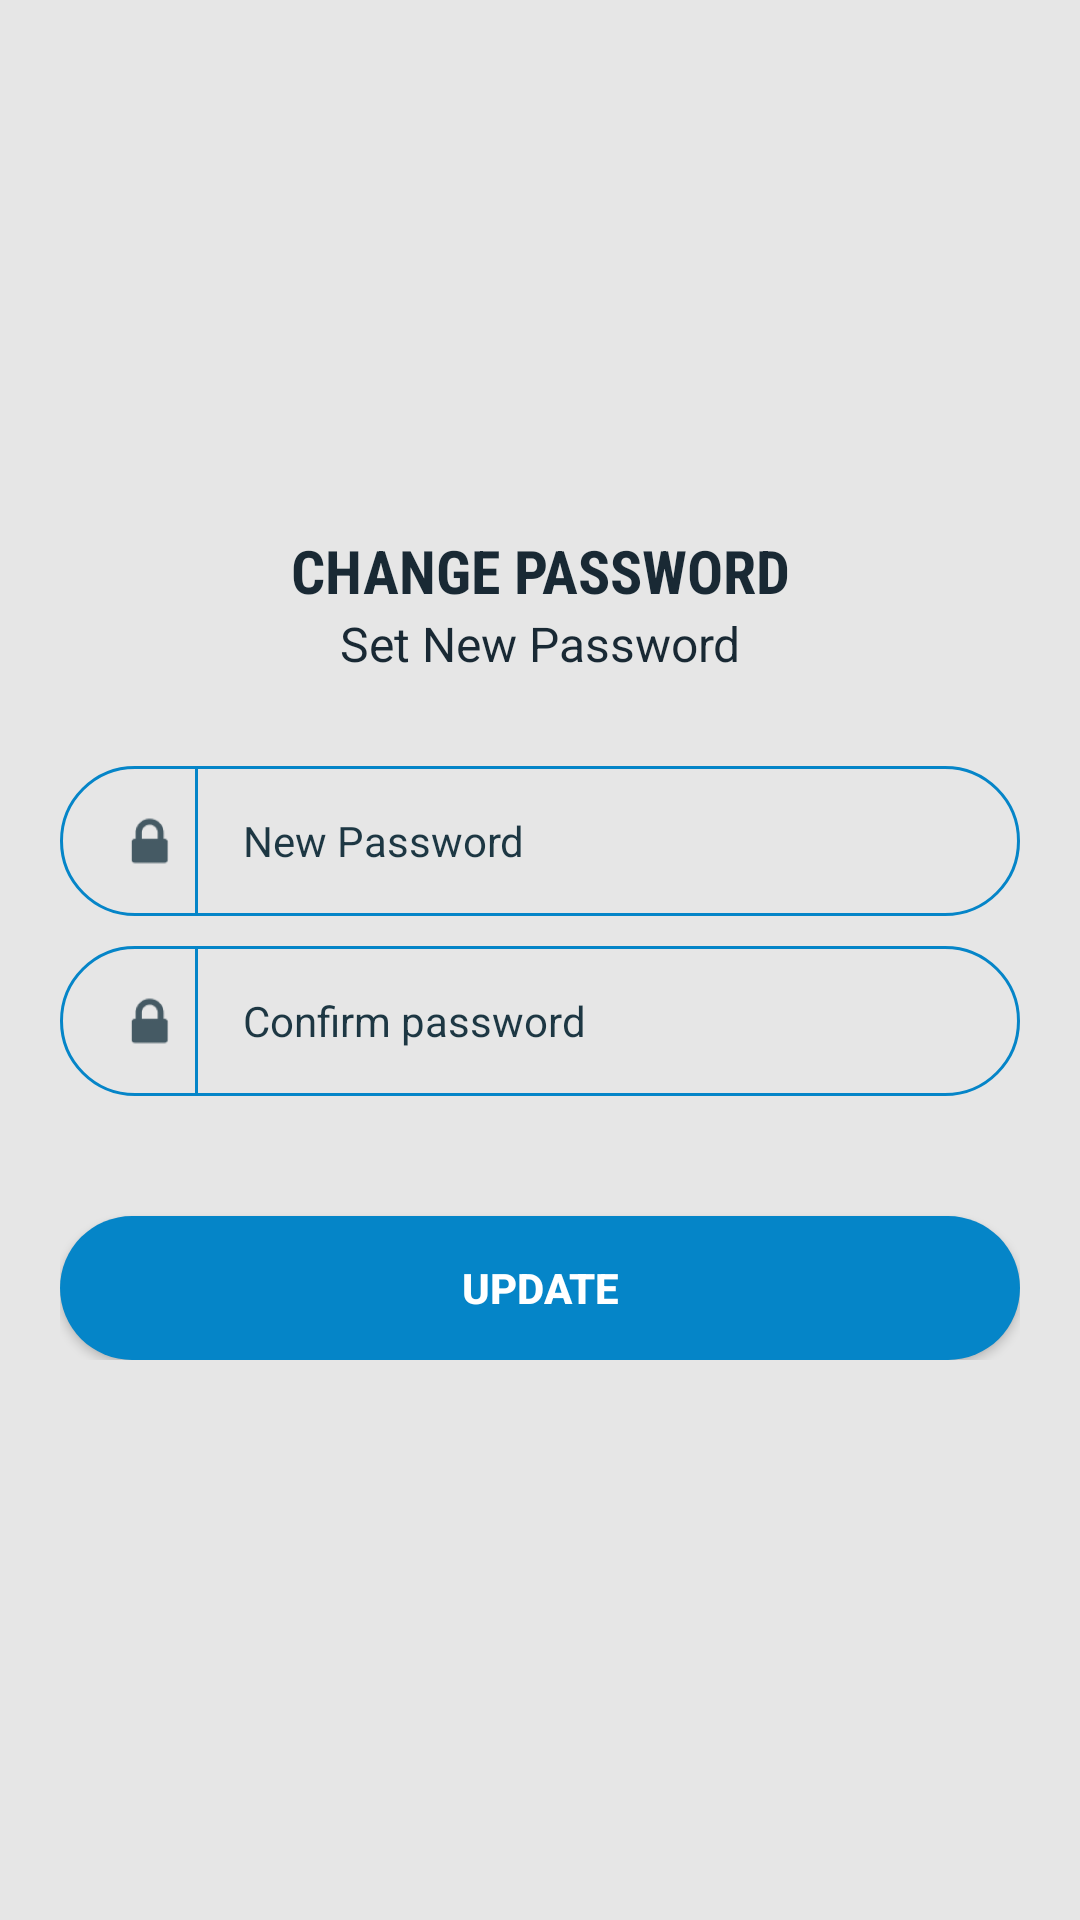

This screen was rendered from an Android layout file. Write that file and the resources it references.
<!-- AndroidManifest.xml: application theme AppTheme -->
<!-- res/layout/activity_change_password.xml -->
<?xml version="1.0" encoding="utf-8"?>
<RelativeLayout
    xmlns:android="http://schemas.android.com/apk/res/android"
    xmlns:app="http://schemas.android.com/apk/res-auto"
    xmlns:tools="http://schemas.android.com/tools"
    android:layout_width="match_parent"
    android:layout_height="match_parent"
    tools:context=".activities.LoginActivity"
    android:background="#e6e6e6">
    <ImageView
        android:layout_width="match_parent"
        android:layout_height="match_parent"
        android:src="@mipmap/university"
        android:scaleType="centerCrop"
        android:background="#e6e6e6"
        />
    <LinearLayout
        android:layout_width="match_parent"
        android:layout_height="wrap_content"
        android:layout_gravity="center"
        android:layout_centerHorizontal="true"
        android:layout_centerVertical="true"
        android:orientation="vertical"
        android:paddingBottom="10dp"
        android:layout_marginRight="20dp"
        android:layout_marginLeft="20dp"
        >
        <TextView

            android:layout_width="match_parent"
            android:layout_height="wrap_content"
            android:gravity="center"
            android:text="CHANGE PASSWORD"
            android:textStyle="bold"
            android:textSize="20sp"
            android:textColor="#192934"
            android:fontFamily="sans-serif-condensed"
            />
        <TextView
            android:layout_width="match_parent"
            android:layout_height="wrap_content"
            android:gravity="center"
            android:text="Set New Password"
            android:textSize="16sp"
            android:textColor="#192934"
            android:layout_marginBottom="30dp"
            />
        <LinearLayout
            android:layout_width="match_parent"
            android:layout_height="wrap_content"
            android:orientation="horizontal"
            android:background="@drawable/round_entry"
            android:gravity="center"

            >
            <ImageView
                android:layout_width="20dp"
                android:layout_height="20dp"
                android:layout_gravity="center"
                android:layout_marginLeft="20dp"
                android:layout_marginStart="20dp"
                android:src="@drawable/password_icon"
                android:layout_marginTop="10dp"
                android:layout_marginBottom="10dp"

                />
            <View
                android:layout_width="1dp"
                android:layout_height="50dp"
                android:background="@color/blue_theme"
                android:layout_marginLeft="5dp"
                android:layout_marginRight="5dp"
                />

            <EditText
                android:id="@+id/new_password"
                android:inputType="textPassword"

                android:layout_width="match_parent"
                android:layout_height="wrap_content"
                android:background="@null"
                android:hint="New Password"
                android:textColorHint="#1D3743"
                android:textSize="14sp"
                android:layout_marginLeft="10dp"
                android:layout_marginStart="10dp"

                />
        </LinearLayout>

        <LinearLayout
            android:layout_width="match_parent"
            android:layout_height="wrap_content"
            android:orientation="horizontal"
            android:background="@drawable/round_entry"
            android:gravity="center"
            android:layout_marginTop="10dp"

            >
            <ImageView
                android:layout_width="20dp"
                android:layout_height="20dp"
                android:layout_gravity="center"

                android:src="@drawable/password_icon"
                android:layout_marginLeft="20dp"
                android:layout_marginStart="20dp"
                android:layout_marginTop="10dp"
                android:layout_marginBottom="10dp"

                />
            <View
                android:layout_width="1dp"
                android:layout_height="50dp"
                android:background="@color/blue_theme"
                android:layout_marginLeft="5dp"
                android:layout_marginRight="5dp"
                />

            <EditText
                android:id="@+id/retype_password"

                android:layout_width="match_parent"
                android:layout_height="wrap_content"
                android:background="@null"
                android:inputType="textPassword"
                android:hint="Confirm password"
                android:textColorHint="#1D3743"
                android:textSize="14sp"
                android:layout_marginLeft="10dp"
                android:layout_marginStart="10dp"
                />
        </LinearLayout>

        <Button
            android:id="@+id/update_password"
            android:layout_width="match_parent"
            android:layout_height="wrap_content"
            android:background="@drawable/round_fill"
            android:layout_marginTop="40dp"
            android:text="Update"
            android:textStyle="bold"
            android:textColor="#ffffff"
            />
        <ProgressBar
            android:id="@+id/progress"
            android:layout_gravity="center"
            android:layout_width="wrap_content"
            android:layout_height="wrap_content"
            android:visibility="gone"/>
    </LinearLayout>

</RelativeLayout>
<!-- resources referenced by this layout -->
<resources>
  <color name="blue_theme">#0585c8</color>
  <!-- drawable password_icon: png bitmap (drawable-hdpi, 691 bytes) -->
  <!-- drawable round_entry (drawable) -->
  <?xml version="1.0" encoding="utf-8"?>
  <selector xmlns:android="http://schemas.android.com/apk/res/android">
      <item>
          <shape>
              <stroke android:color="@color/blue_theme" android:width="1dp"/>
              <corners android:radius="30dp"/>
  
          </shape>
      </item>
  </selector>
  <!-- drawable round_fill (drawable) -->
  <?xml version="1.0" encoding="utf-8"?>
  <selector xmlns:android="http://schemas.android.com/apk/res/android">
      <item>
          <shape>
              <solid android:color="@color/blue_theme" android:width="1dp"/>
              <corners android:radius="30dp"/>
  
          </shape>
      </item>
  </selector>
  <style name="AppTheme" parent="Theme.AppCompat.Light.NoActionBar">
          
          <item name="colorPrimary">@color/colorPrimary</item>
          <item name="colorPrimaryDark">@color/colorPrimaryDark</item>
          <item name="colorAccent">@color/colorAccent</item>
          <item name="android:listDivider">@color/divider_color</item>
  
      </style>
  <color name="colorPrimary">#3F51B5</color>
  <color name="colorPrimaryDark">#047fa4</color>
  <color name="colorAccent">#0585c8</color>
  <color name="divider_color">#40ffffff</color>
</resources>
